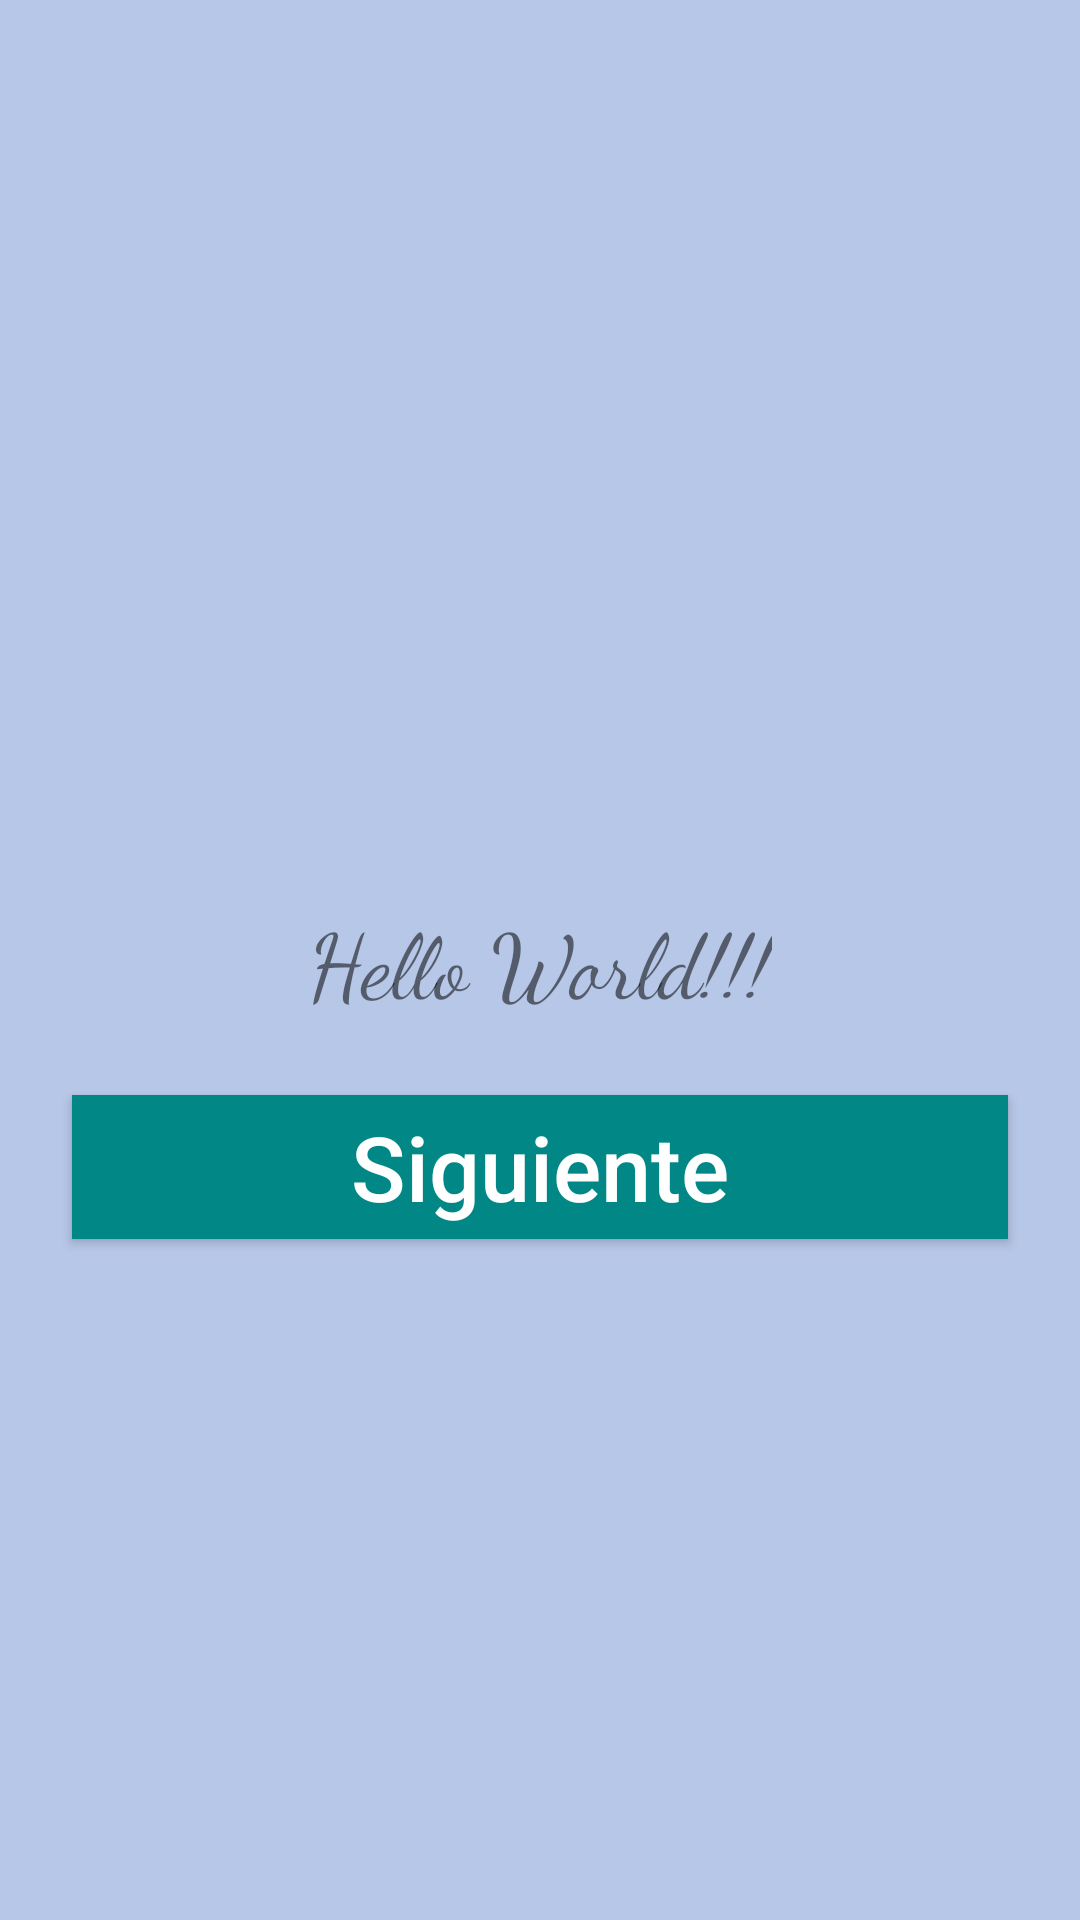

Layout XML and referenced resources for this Android screen:
<!-- AndroidManifest.xml: application theme Theme.CambioVentanas -->
<!-- res/layout/activity_main.xml -->
<?xml version="1.0" encoding="utf-8"?>
<androidx.constraintlayout.widget.ConstraintLayout xmlns:android="http://schemas.android.com/apk/res/android"
    xmlns:app="http://schemas.android.com/apk/res-auto"
    xmlns:tools="http://schemas.android.com/tools"
    android:layout_width="match_parent"
    android:layout_height="match_parent"
    tools:context=".MainActivity"
    android:background="#B7C7E8">

    <TextView
        android:id="@+id/tvtHola"
        android:layout_width="wrap_content"
        android:layout_height="wrap_content"
        android:fontFamily="cursive"
        android:text="Hello World!!!"
        android:textSize="30sp"
        app:layout_constraintBottom_toBottomOf="parent"
        app:layout_constraintLeft_toLeftOf="parent"
        app:layout_constraintRight_toRightOf="parent"
        app:layout_constraintTop_toTopOf="parent" />

    <androidx.appcompat.widget.AppCompatButton
        android:id="@+id/btnBoton"
        android:layout_width="match_parent"
        android:layout_height="wrap_content"
        android:layout_marginStart="24dp"
        android:layout_marginTop="24dp"
        android:layout_marginEnd="24dp"
        android:background="@color/teal_700"
        android:text="Siguiente"
        android:textAllCaps="false"
        android:textColor="@color/white"
        android:textSize="30sp"
        app:layout_constraintEnd_toEndOf="parent"
        app:layout_constraintStart_toStartOf="parent"
        app:layout_constraintTop_toBottomOf="@+id/tvtHola" />
</androidx.constraintlayout.widget.ConstraintLayout>
<!-- resources referenced by this layout -->
<resources>
  <style name="Theme.CambioVentanas" parent="Theme.MaterialComponents.DayNight.NoActionBar">
          
          <item name="colorPrimary">@color/purple_500</item>
          <item name="colorPrimaryVariant">@color/purple_700</item>
          <item name="colorOnPrimary">@color/white</item>
          
          <item name="colorSecondary">@color/teal_200</item>
          <item name="colorSecondaryVariant">@color/teal_700</item>
          <item name="colorOnSecondary">@color/black</item>
          
          <item name="android:statusBarColor" tools:targetApi="l">?attr/colorPrimaryVariant</item>
          
      </style>
  <!-- not gathered from this repository: default colours our renderer supplied (Android Studio template values) -->
  <color name="purple_500">#FF6200EE</color>
  <color name="purple_700">#FF3700B3</color>
  <color name="teal_200">#FF03DAC5</color>
  <color name="teal_700">#FF018786</color>
  <color name="black">#FF000000</color>
  <color name="white">#FFFFFFFF</color>
</resources>
